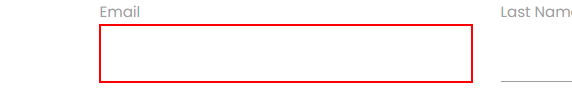
Workflow: Main

Step 1: Set Text 'INPUT  AItjq' on the text box
